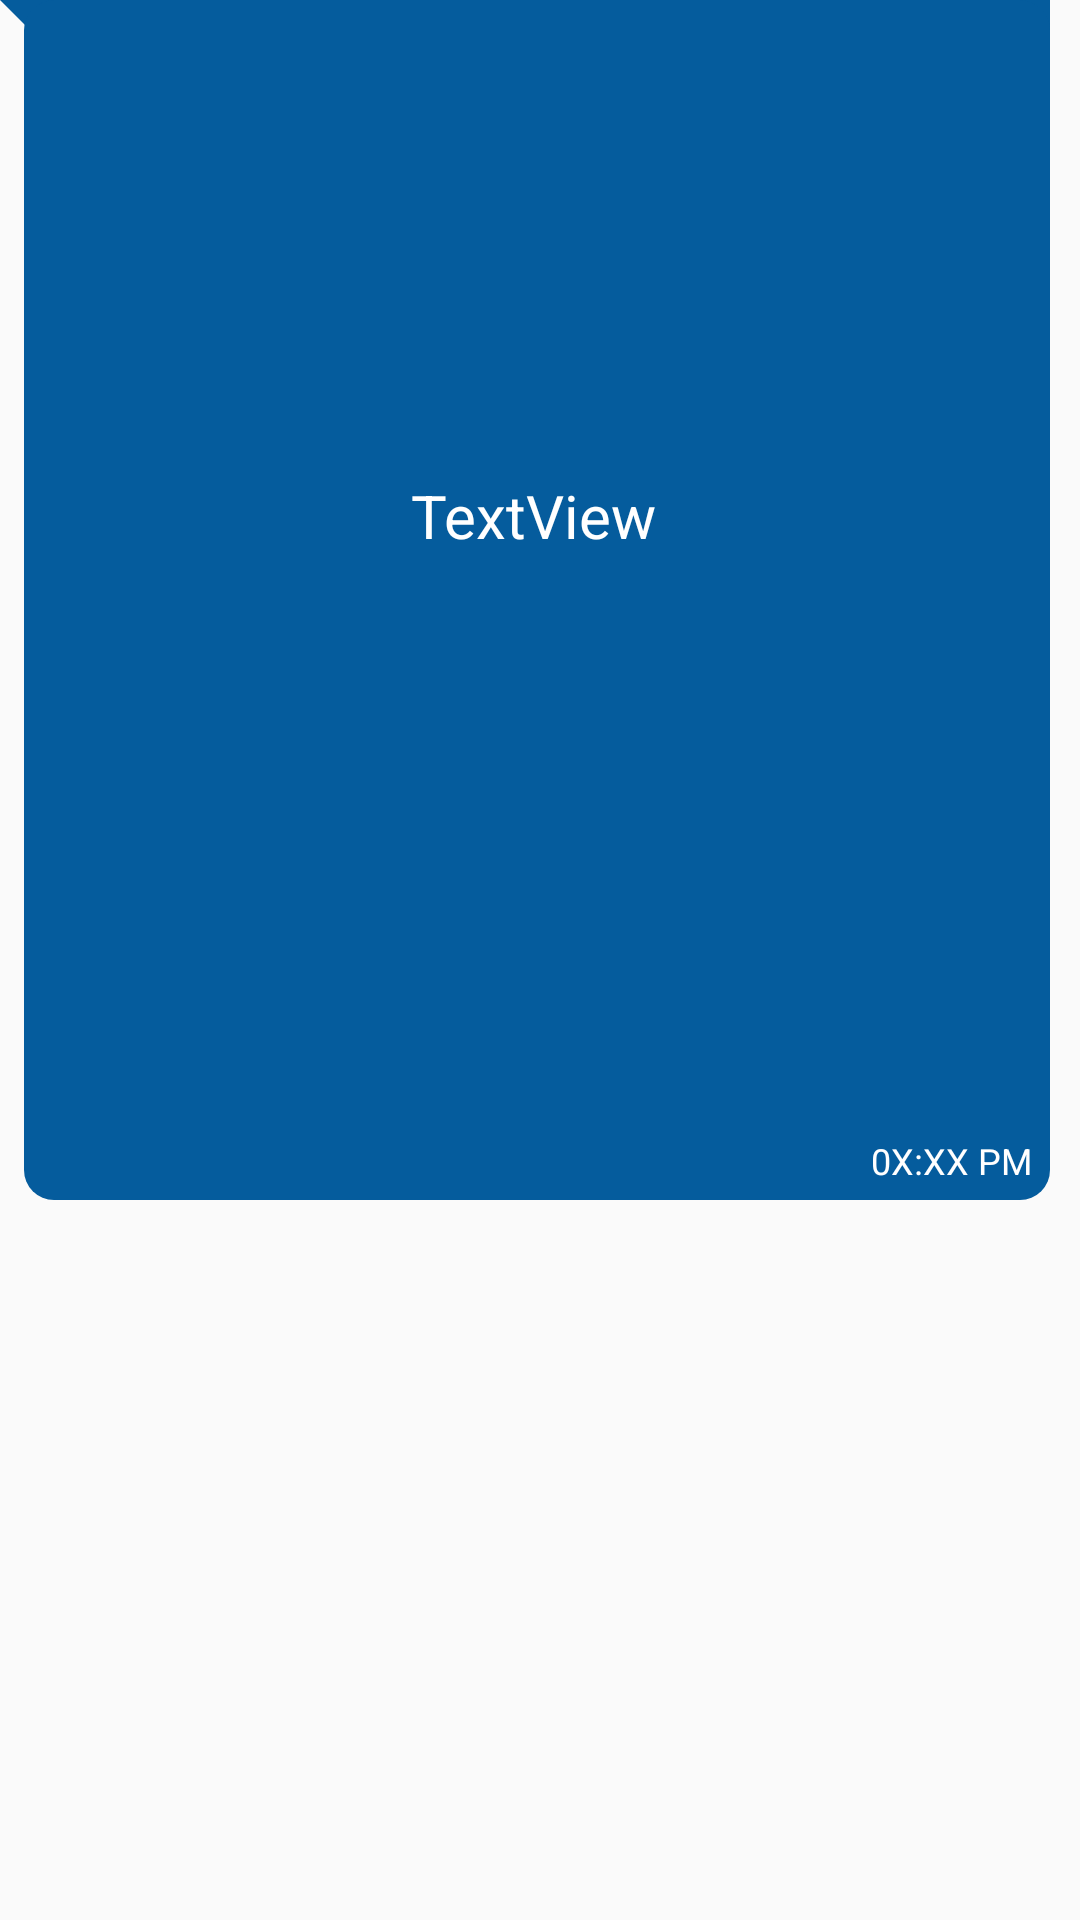

Here is an Android app screen rendered from its layout file. Give the layout XML and the strings, colors and styles it references.
<!-- AndroidManifest.xml: application theme Theme.Mingle -->
<!-- res/layout/reciever_chat.xml -->
<?xml version="1.0" encoding="utf-8"?>
<androidx.constraintlayout.widget.ConstraintLayout xmlns:android="http://schemas.android.com/apk/res/android"
    xmlns:app="http://schemas.android.com/apk/res-auto"
    xmlns:tools="http://schemas.android.com/tools"
    android:layout_width="wrap_content"
    android:layout_height="wrap_content"
    android:layout_marginStart="5dp"
  android:layout_marginTop="4dp"
    android:layout_marginLeft="5dp"
    android:layout_marginEnd="7dp"
 android:layout_marginRight="7dp"
    android:maxWidth="350dp"
    android:background="@drawable/reciever"
    android:maxHeight="400dp"
    android:minHeight="30dp">


    <TextView
        android:id="@+id/receiver_text"
        android:layout_width="wrap_content"
        android:layout_height="wrap_content"
        android:layout_marginRight="12dp"
        android:layout_marginTop="8dp"
        android:inputType="textMultiLine"
        android:maxWidth="270dp"
        android:minWidth="50dp"
        android:text="TextView"
        android:textSize="20dp"
        android:textColor="@color/white"
        app:layout_constraintBottom_toTopOf="@+id/receiver_time"
        app:layout_constraintEnd_toEndOf="parent"
        app:layout_constraintStart_toStartOf="@+id/guideline2"
        app:layout_constraintTop_toTopOf="parent"
        app:layout_constraintVertical_bias="0.437" />

    <TextView
        android:id="@+id/receiver_time"
        android:layout_width="wrap_content"
        android:layout_height="wrap_content"
        android:layout_marginRight="6dp"
        android:textColor="@color/white"
        android:layout_marginBottom="5dp"
        android:text="0X:XX PM"
        android:textSize="12dp"
        app:layout_constraintBottom_toBottomOf="parent"
        app:layout_constraintEnd_toEndOf="parent" />

    <androidx.constraintlayout.widget.Guideline
        android:id="@+id/guideline2"
        android:layout_width="wrap_content"
        android:layout_height="wrap_content"
        android:orientation="vertical"
        app:layout_constraintGuide_begin="18dp" />

</androidx.constraintlayout.widget.ConstraintLayout>
<!-- resources referenced by this layout -->
<resources>
  <color name="white">#FFFFFFFF</color>
  <!-- drawable reciever (drawable) -->
  <?xml version="1.0" encoding="utf-8"?>
  <layer-list xmlns:android="http://schemas.android.com/apk/res/android">
      <item>
          <rotate
              android:fromDegrees="-45"
              android:pivotX="0%"
              android:pivotY="0%"
              android:toDegrees="0" >
              <shape android:shape="rectangle" >
                  <solid android:color="@color/darker_blue" />
              </shape>
          </rotate>
      </item>
      <item android:left="8dp">
          <shape android:shape="rectangle" >
              <solid android:color="@color/darker_blue" />
              <corners android:radius="10dp" />
          </shape>
      </item>
  </layer-list>
  <style name="Theme.Mingle" parent="Base.Theme.Mingle" />
  <color name="darker_blue">#055C9D</color>
  <style name="Base.Theme.Mingle" parent="Theme.AppCompat.DayNight.DarkActionBar">
          
           <item name="colorPrimary">#303134</item>
          <item name="android:statusBarColor" tools:targetApi="l">?attr/colorPrimary</item>
          <item name="actionBarSize">400dp</item>
      </style>
</resources>
